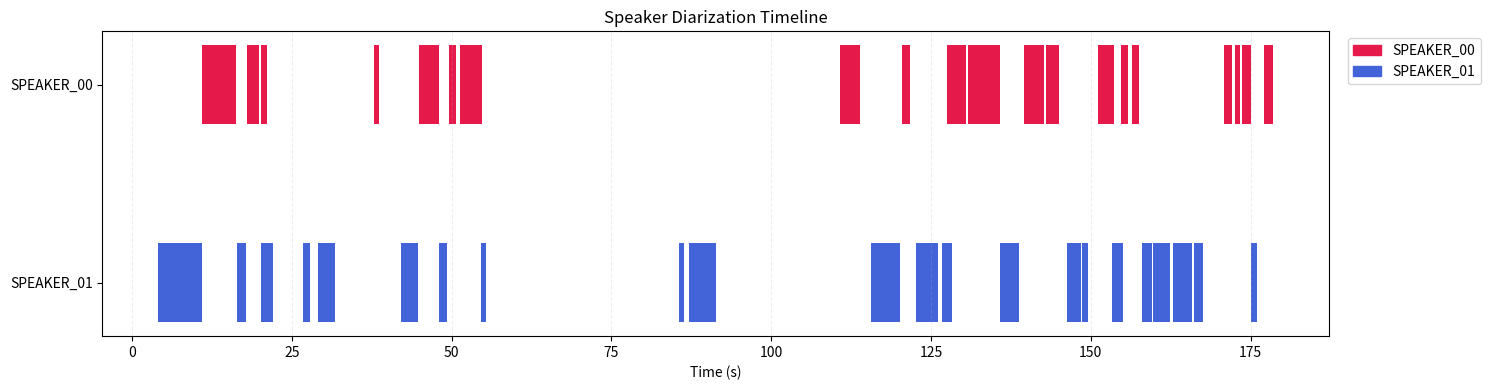

The script that saved this image:
import matplotlib.pyplot as plt
import matplotlib.patches as mpatches


# 화자별 발언 구간
segments = [[(4.097843750000001, 10.94909375), 'SPEAKER_01'], [(10.88159375, 16.24784375), 'SPEAKER_00'], [(16.46721875, 17.867843750000002), 'SPEAKER_01'], [(17.96909375, 19.94346875), 'SPEAKER_00'], [(20.11221875, 22.01909375), 'SPEAKER_01'], [(20.14596875, 21.15846875), 'SPEAKER_00'], [(26.676593750000002, 27.773468750000003), 'SPEAKER_01'], [(29.039093750000003, 31.722218750000003), 'SPEAKER_01'], [(37.814093750000005, 38.62409375), 'SPEAKER_00'], [(42.06659375, 44.71596875), 'SPEAKER_01'], [(44.95221875, 48.057218750000004), 'SPEAKER_00'], [(48.057218750000004, 49.28909375), 'SPEAKER_01'], [(49.525343750000005, 50.65596875), 'SPEAKER_00'], [(51.38159375, 54.82409375), 'SPEAKER_00'], [(54.570968750000006, 55.38096875), 'SPEAKER_01'], [(85.63784375, 86.39721875000001), 'SPEAKER_01'], [(87.12284375, 91.42596875000001), 'SPEAKER_01'], [(110.83221875000001, 113.93721875000001), 'SPEAKER_00'], [(115.65846875000001, 120.09659375000001), 'SPEAKER_01'], [(120.48471875000001, 121.75034375000001), 'SPEAKER_00'], [(122.59409375000001, 126.13784375), 'SPEAKER_01'], [(126.71159375, 128.21346875), 'SPEAKER_01'], [(127.53846875, 130.50846875000002), 'SPEAKER_00'], [(130.86284375, 135.82409375), 'SPEAKER_00'], [(135.87471875, 138.79409375), 'SPEAKER_01'], [(139.58721875, 142.72596875000002), 'SPEAKER_00'], [(142.99596875, 144.95346875), 'SPEAKER_00'], [(146.33721875, 148.46346875), 'SPEAKER_01'], [(148.69971875000002, 149.52659375000002), 'SPEAKER_01'], [(151.19721875000002, 153.64409375), 'SPEAKER_00'], [(153.30659375000002, 155.06159375000001), 'SPEAKER_01'], [(154.79159375, 155.77034375000002), 'SPEAKER_00'], [(156.41159375, 157.50846875000002), 'SPEAKER_00'], [(157.96409375000002, 159.56721875000002), 'SPEAKER_01'], [(159.78659375, 162.38534375), 'SPEAKER_01'], [(162.92534375, 165.89534375000002), 'SPEAKER_01'], [(166.19909375, 167.51534375), 'SPEAKER_01'], [(170.80596875, 172.15596875), 'SPEAKER_00'], [(172.52721875, 173.38784375), 'SPEAKER_00'], [(173.60721875000002, 175.12596875), 'SPEAKER_00'], [(175.12596875, 175.96971875), 'SPEAKER_01'], [(177.13409375, 178.50096875), 'SPEAKER_00']]
speaker_colors = {
    'SPEAKER_00': '#e6194b',  # 빨강
    'SPEAKER_01': '#4363d8',  # 파랑
}

# 원하는 위 → 아래 순서
speaker_order = ['SPEAKER_00', 'SPEAKER_01']

# y축 위치를 위에서 아래로 매핑
y_pos_map = {speaker: idx for idx, speaker in enumerate(speaker_order[::-1])}

fig, ax = plt.subplots(figsize=(15, 4))

# 그리기
for (start, end), speaker in segments:
    y = y_pos_map[speaker]
    ax.broken_barh([(start, end - start)], (y - 0.2, 0.4), facecolors=speaker_colors[speaker])

# Y축 위치 & 라벨 매칭
yticks = list(range(len(speaker_order)))
yticklabels = speaker_order  # 위 → 아래 순서 유지

ax.set_yticks(yticks)
ax.set_yticklabels(speaker_order[::-1])  # y=0이 아래이므로 순서를 뒤집어 줌
ax.set_xlabel("Time (s)")
ax.set_title("Speaker Diarization Timeline")
ax.grid(True, axis='x', linestyle='--', alpha=0.2)

# 범례
patches = [mpatches.Patch(color=color, label=speaker) for speaker, color in speaker_colors.items()]
ax.legend(handles=patches, bbox_to_anchor=(1.01, 1), loc='upper left')

plt.tight_layout()
plt.show()